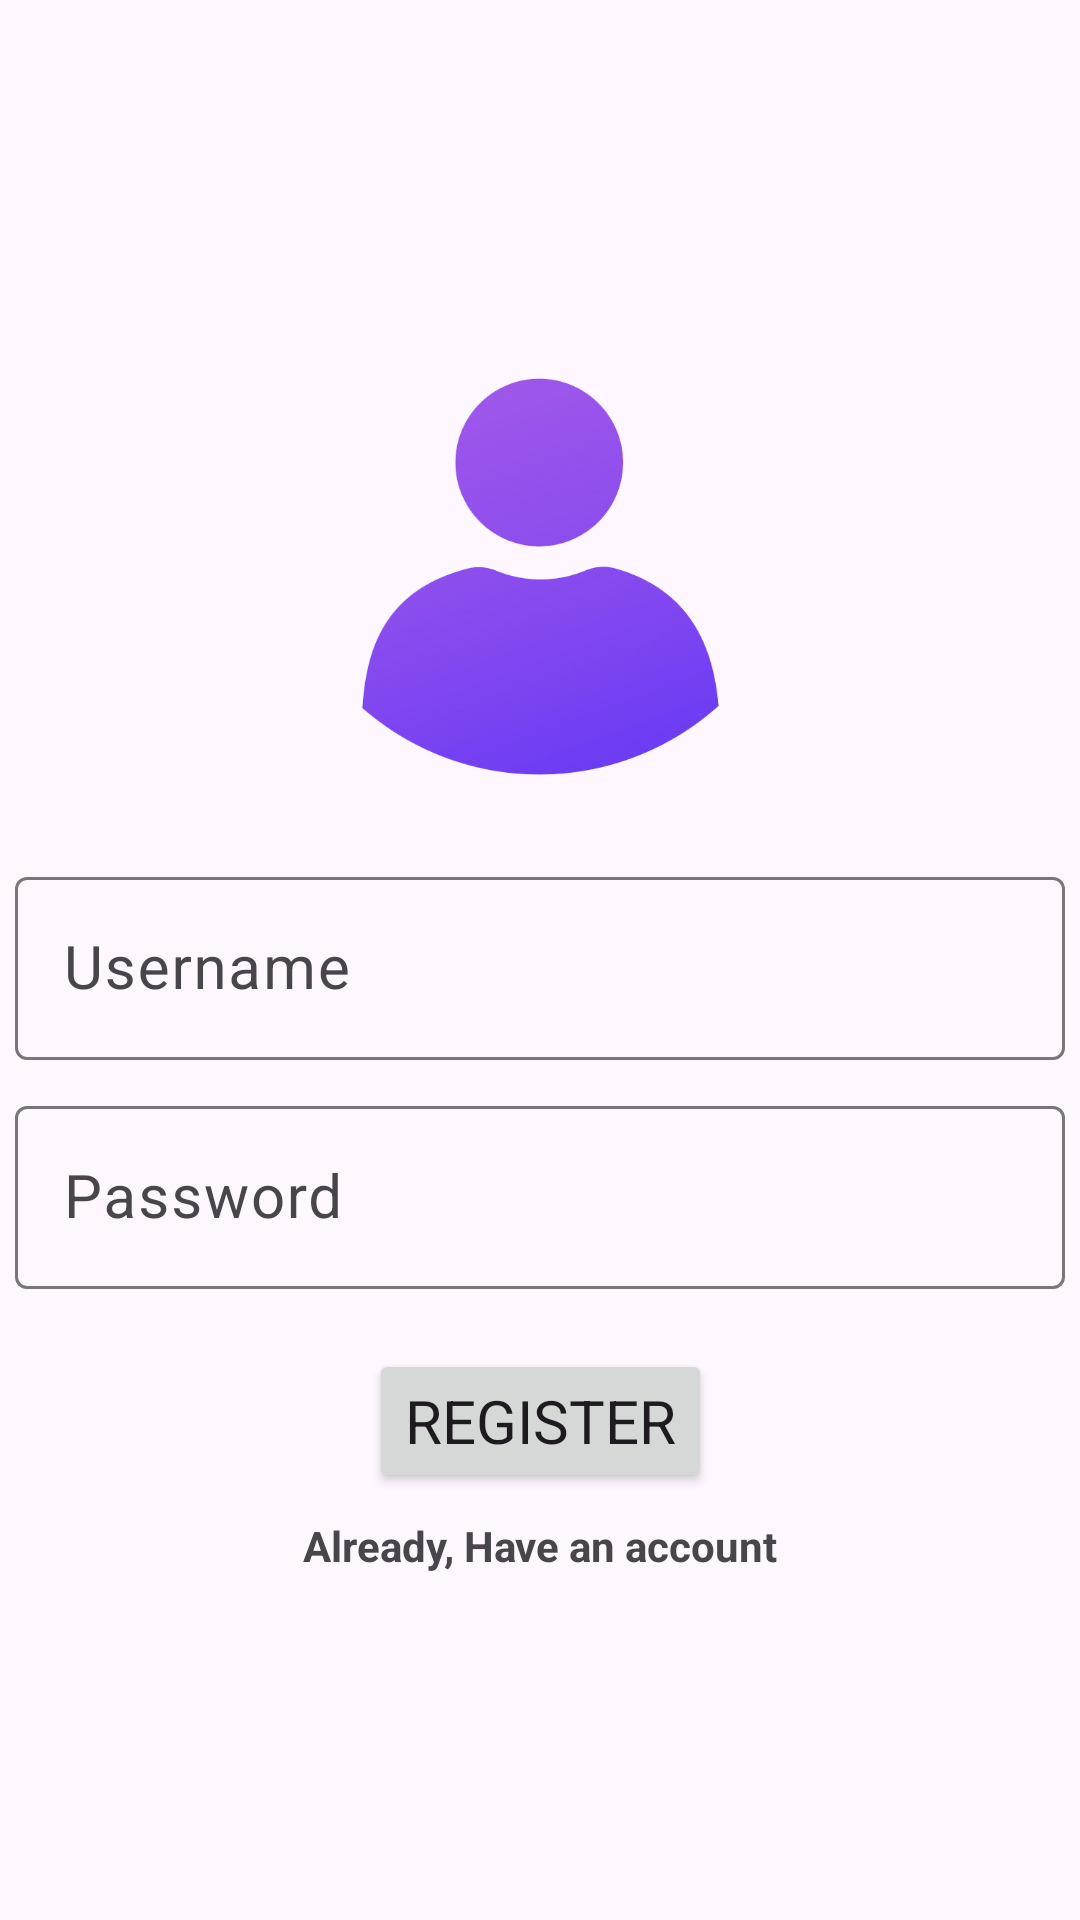

Produce the Android XML layout that renders to this screen, including the resource entries it uses.
<!-- AndroidManifest.xml: application theme Theme.HODL -->
<!-- res/layout/activity_register.xml -->
<?xml version="1.0" encoding="utf-8"?>
<androidx.constraintlayout.widget.ConstraintLayout xmlns:android="http://schemas.android.com/apk/res/android"
    xmlns:app="http://schemas.android.com/apk/res-auto"
    xmlns:tools="http://schemas.android.com/tools"
    android:layout_width="match_parent"
    android:layout_height="match_parent"
    tools:context=".RegisterActivity">

    <Button
        android:id="@+id/register2"
        android:layout_width="wrap_content"
        android:layout_height="wrap_content"
        android:layout_marginTop="20dp"
        android:fontFamily="sans-serif"
        android:text="Register"
        android:textSize="20dp"
        app:layout_constraintEnd_toEndOf="parent"
        app:layout_constraintStart_toStartOf="parent"
        app:layout_constraintTop_toBottomOf="@+id/password_register2" />

    <com.google.android.material.textfield.TextInputLayout
        android:id="@+id/username_register2"
        android:layout_width="350dp"
        android:layout_height="wrap_content"
        app:layout_constraintBottom_toBottomOf="parent"
        app:layout_constraintEnd_toEndOf="parent"
        app:layout_constraintStart_toStartOf="parent"
        app:layout_constraintTop_toTopOf="parent">

        <com.google.android.material.textfield.TextInputEditText
            android:layout_width="match_parent"
            android:layout_height="wrap_content"
            android:fontFamily="sans-serif"
            android:hint="Username"
            android:textSize="20dp" />
    </com.google.android.material.textfield.TextInputLayout>

    <com.google.android.material.textfield.TextInputLayout
        android:id="@+id/password_register2"
        android:layout_width="350dp"
        android:layout_height="wrap_content"
        android:layout_marginTop="10dp"
        app:layout_constraintEnd_toEndOf="parent"
        app:layout_constraintStart_toStartOf="parent"
        app:layout_constraintTop_toBottomOf="@+id/username_register2">

        <com.google.android.material.textfield.TextInputEditText
            android:layout_width="match_parent"
            android:layout_height="wrap_content"
            android:fontFamily="sans-serif"
            android:hint="Password"
            android:inputType="textPassword"
            android:textSize="20dp" />
    </com.google.android.material.textfield.TextInputLayout>

    <ImageView
        android:id="@+id/imageView5"
        android:layout_width="277dp"
        android:layout_height="166dp"
        android:layout_marginBottom="10dp"
        app:layout_constraintBottom_toTopOf="@+id/username_register2"
        app:layout_constraintEnd_toEndOf="parent"
        app:layout_constraintStart_toStartOf="parent"
        app:srcCompat="@drawable/member" />

    <TextView
        android:id="@+id/login_hv_acc"
        android:layout_width="wrap_content"
        android:layout_height="wrap_content"
        android:layout_marginTop="8dp"
        android:text="Already, Have an account"
        android:textStyle="bold"
        app:layout_constraintEnd_toEndOf="parent"
        app:layout_constraintStart_toStartOf="parent"
        app:layout_constraintTop_toBottomOf="@+id/register2" />
</androidx.constraintlayout.widget.ConstraintLayout>
<!-- resources referenced by this layout -->
<resources>
  <!-- drawable member: png bitmap (drawable, 74155 bytes) -->
  <style name="Theme.HODL" parent="Base.Theme.HODL" />
  <style name="Base.Theme.HODL" parent="Theme.Material3.Light.NoActionBar">
          
          
          <item name="colorPrimaryVariant">@color/white</item>
          <item name="android:statusBarColor">@color/white</item>
      </style>
  <color name="white">#FFFFFFFF</color>
</resources>
